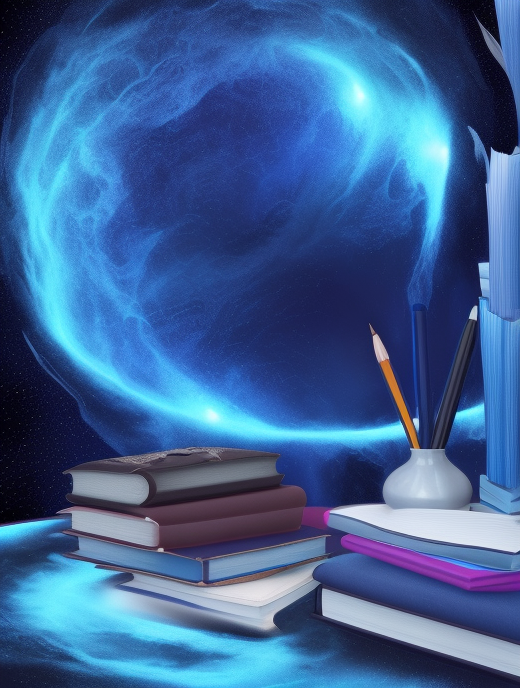
Generation parameters embedded in this image by AUTOMATIC1111 Stable Diffusion web UI or a fork of it (Forge, ...) (PNG 'parameters' text chunk):
abstract art, dark blue theme, light blue object, object on bottom, books, pen, curves
Negative prompt: framed, blur, metal, line,  shadow, realistic, 
Steps: 20, Sampler: Euler a, CFG scale: 7, Seed: 2223760566, Size: 520x693, Model hash: fc2511737a, Model: chilloutmix_NiPrunedFp32Fix, Version: v1.4.0